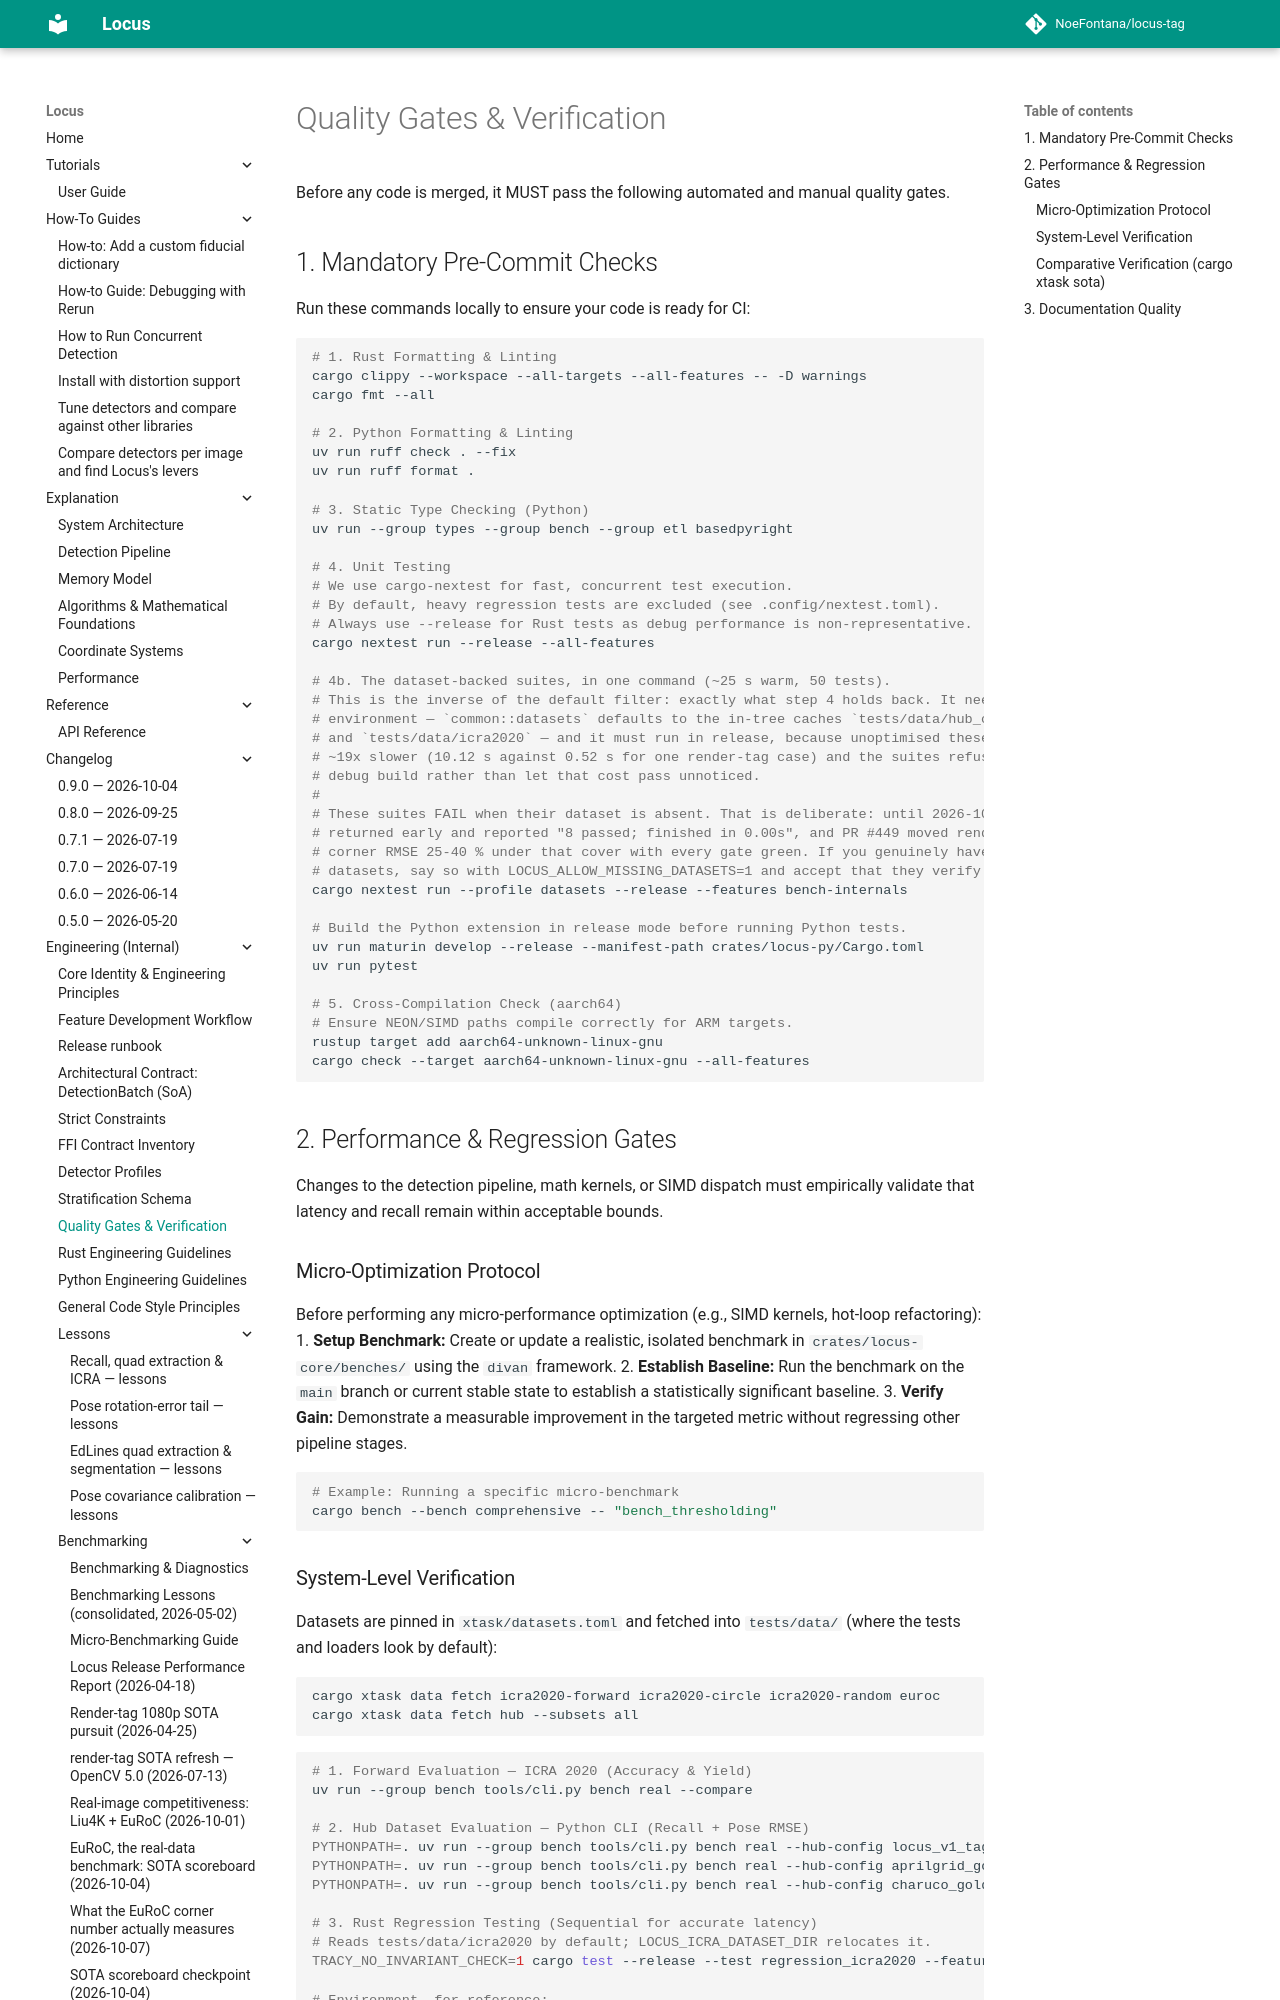

repository: NoeFontana/locus-tag · page: 0.10/engineering/quality-gates/index.html · generator: mkdocs

# Quality Gates & Verification

Before any code is merged, it MUST pass the following automated and manual quality gates.

## 1. Mandatory Pre-Commit Checks

Run these commands locally to ensure your code is ready for CI:

```bash
# 1. Rust Formatting & Linting
cargo clippy --workspace --all-targets --all-features -- -D warnings
cargo fmt --all

# 2. Python Formatting & Linting
uv run ruff check . --fix
uv run ruff format .

# 3. Static Type Checking (Python)
uv run --group types --group bench --group etl basedpyright

# 4. Unit Testing
# We use cargo-nextest for fast, concurrent test execution.
# By default, heavy regression tests are excluded (see .config/nextest.toml).
# Always use --release for Rust tests as debug performance is non-representative.
cargo nextest run --release --all-features

# 4b. The dataset-backed suites, in one command (~25 s warm, 50 tests).
# This is the inverse of the default filter: exactly what step 4 holds back. It needs no
# environment — `common::datasets` defaults to the in-tree caches `tests/data/hub_cache`
# and `tests/data/icra2020` — and it must run in release, because unoptimised these are
# ~19x slower (10.12 s against 0.52 s for one render-tag case) and the suites refuse a
# debug build rather than let that cost pass unnoticed.
#
# These suites FAIL when their dataset is absent. That is deliberate: until 2026-10-06 they
# returned early and reported "8 passed; finished in 0.00s", and PR #449 moved render-tag
# corner RMSE 25-40 % under that cover with every gate green. If you genuinely have no
# datasets, say so with LOCUS_ALLOW_MISSING_DATASETS=1 and accept that they verify nothing.
cargo nextest run --profile datasets --release --features bench-internals

# Build the Python extension in release mode before running Python tests.
uv run maturin develop --release --manifest-path crates/locus-py/Cargo.toml
uv run pytest

# 5. Cross-Compilation Check (aarch64)
# Ensure NEON/SIMD paths compile correctly for ARM targets.
rustup target add aarch64-unknown-linux-gnu
cargo check --target aarch64-unknown-linux-gnu --all-features
```

## 2. Performance & Regression Gates

Changes to the detection pipeline, math kernels, or SIMD dispatch must empirically validate that latency and recall remain within acceptable bounds.

### Micro-Optimization Protocol
Before performing any micro-performance optimization (e.g., SIMD kernels, hot-loop refactoring):
1. **Setup Benchmark:** Create or update a realistic, isolated benchmark in `crates/locus-core/benches/` using the `divan` framework.
2. **Establish Baseline:** Run the benchmark on the `main` branch or current stable state to establish a statistically significant baseline.
3. **Verify Gain:** Demonstrate a measurable improvement in the targeted metric without regressing other pipeline stages.

```bash
# Example: Running a specific micro-benchmark
cargo bench --bench comprehensive -- "bench_thresholding"
```
